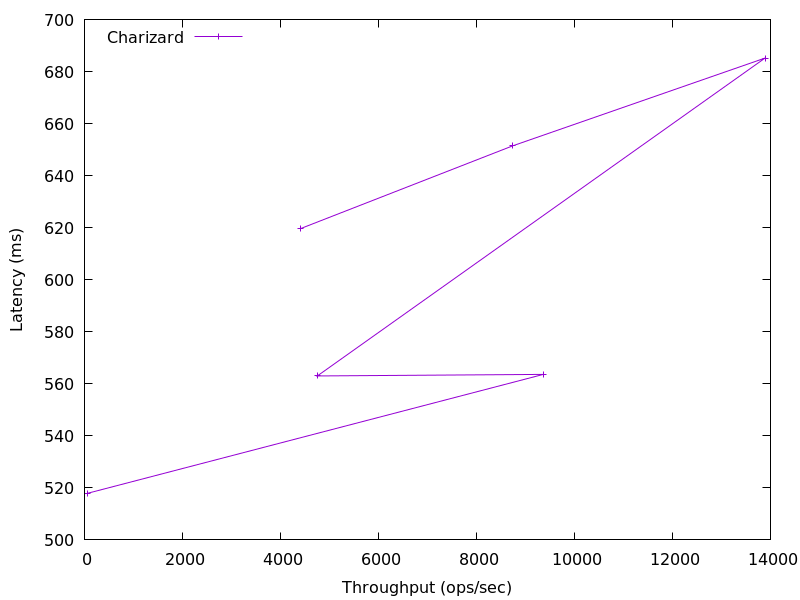

The table this chart was drawn from, first rows:
60.83797511154681, 517.91730432
9364, 563.6
4752, 563
13890, 685.2
8746, 651.5
4401, 619.6
